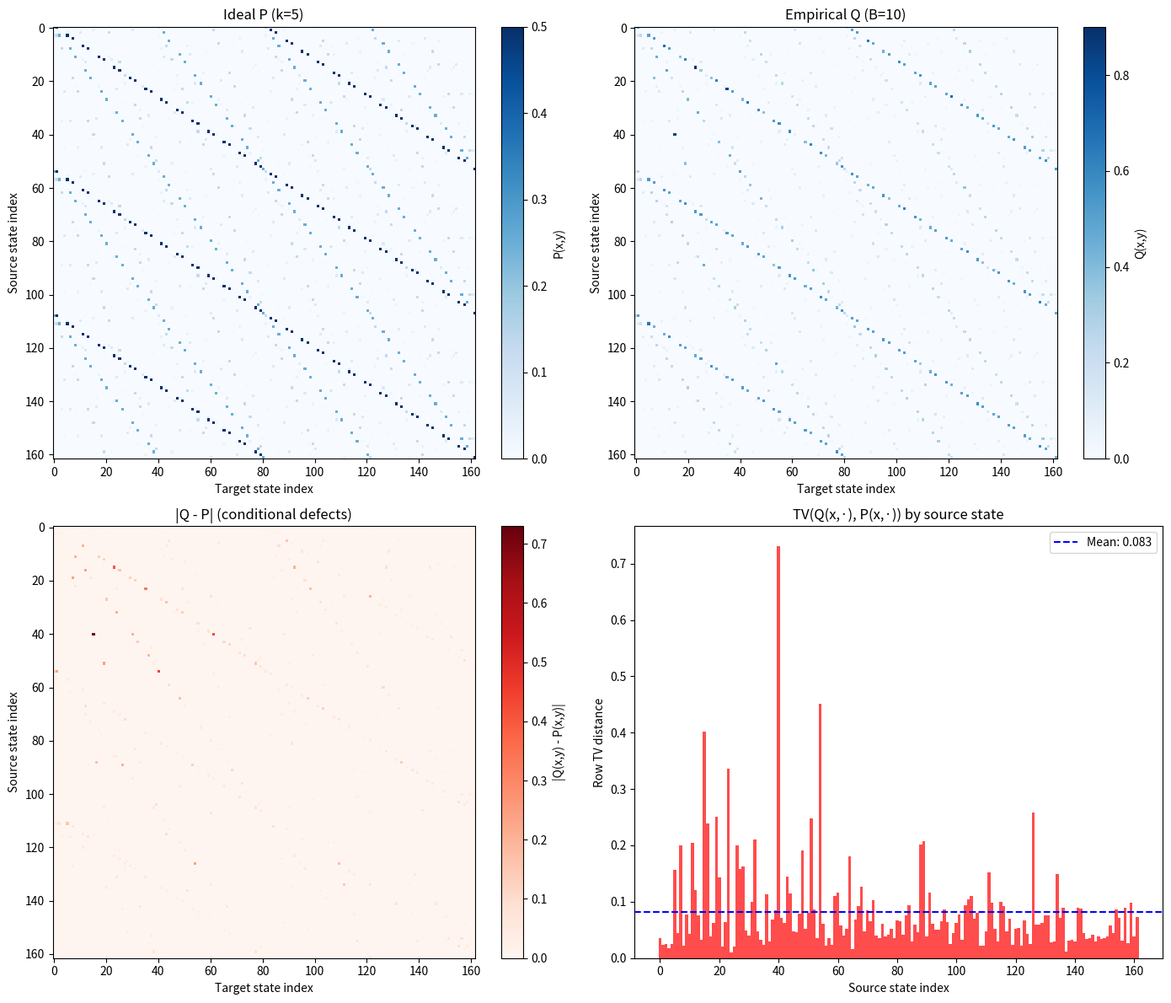

Recreate this plot in Python. (Note: this script raises an exception after producing the figure.)
#!/usr/bin/env python3
"""
Transition Matrix Heatmap (Experiment C)

Visualize the conditional transition probabilities Q(x,·) vs ideal P(x,·).
If heatmap shows structure → conditional defects found.
If uniform → even stronger randomness argument.

Author: clawdbot
Date: 2026-02-01
"""

import numpy as np
from collections import defaultdict
import matplotlib.pyplot as plt
import json


def syracuse_step(n: int):
    m = 3 * n + 1
    a = 0
    while m % 2 == 0:
        m //= 2
        a += 1
    return m, a


def sample_transitions(k: int, n_samples: int, B: int, seed: int = 42):
    """Sample transitions (x → y) under killed process."""
    M = 3**k
    # Count transitions: transitions[x][y] = count
    transitions = defaultdict(lambda: defaultdict(int))
    
    rng = np.random.default_rng(seed)
    n_collected = 0
    n = int(rng.integers(10**10, 10**14)) | 1
    
    while n_collected < n_samples:
        if n <= B:
            n = int(rng.integers(10**10, 10**14)) | 1
            continue
        
        x = n % M
        if x % 3 != 0:
            next_n, a = syracuse_step(n)
            y = next_n % M
            if y % 3 != 0 and next_n > B:
                transitions[x][y] += 1
                n_collected += 1
            n = next_n
        else:
            n, _ = syracuse_step(n)
    
    return dict(transitions)


def build_ideal_P(k: int):
    """Build ideal transition matrix P."""
    M = 3**k
    states = [x for x in range(1, M) if x % 3 != 0]
    n_states = len(states)
    r = 2 * 3**(k-1)
    D = 2**r - 1
    w = np.array([2**(r-m) / D for m in range(1, r+1)])
    
    inv2 = pow(2, -1, M)
    inv2pow = [1]
    cur = inv2
    for m in range(1, r+1):
        inv2pow.append(cur)
        cur = (cur * inv2) % M
    
    idx = {x: i for i, x in enumerate(states)}
    
    P = np.zeros((n_states, n_states))
    for i, x in enumerate(states):
        c = (3*x + 1) % M
        for m in range(1, r+1):
            y = (c * inv2pow[m]) % M
            P[i, idx[y]] += w[m-1]
    
    return states, idx, P


def transitions_to_matrix(transitions, states, idx):
    """Convert transition counts to probability matrix."""
    n_states = len(states)
    Q = np.zeros((n_states, n_states))
    
    for x, targets in transitions.items():
        if x not in idx:
            continue
        i = idx[x]
        total = sum(targets.values())
        if total > 0:
            for y, count in targets.items():
                if y in idx:
                    j = idx[y]
                    Q[i, j] = count / total
    
    return Q


def main():
    print("="*70)
    print("TRANSITION MATRIX HEATMAP (Experiment C)")
    print("="*70)
    
    # Use k=5 for cleaner visualization (162 states vs 486)
    k = 5
    B = 10  # Low B where we found structure
    n_samples = 500000
    
    print(f"\nParameters: k={k}, B={B}, n_samples={n_samples}")
    
    # Build ideal P
    print("\n1. Building ideal transition matrix P...")
    states, idx, P = build_ideal_P(k)
    n_states = len(states)
    print(f"   |G_{k}| = {n_states}")
    
    # Sample transitions
    print(f"\n2. Sampling transitions (B={B})...")
    transitions = sample_transitions(k, n_samples, B=B, seed=42)
    print(f"   Sampled {len(transitions)} unique starting states")
    
    # Convert to matrix
    print("\n3. Converting to probability matrix Q...")
    Q = transitions_to_matrix(transitions, states, idx)
    
    # Compute difference
    diff = np.abs(Q - P)
    
    # Statistics
    print("\n4. Computing statistics...")
    
    # Row-wise TV distances
    row_tv = np.sum(diff, axis=1) / 2
    
    print(f"\n   Max row TV:  {np.max(row_tv):.4f}")
    print(f"   Mean row TV: {np.mean(row_tv):.4f}")
    print(f"   Std row TV:  {np.std(row_tv):.4f}")
    
    # Find worst rows
    worst_idx = np.argsort(row_tv)[-10:][::-1]
    print(f"\n   Top 10 worst conditional defects:")
    print(f"   {'Rank':<6} {'State x':<10} {'TV(Q(x,·), P(x,·))':<20}")
    print(f"   {'-'*36}")
    for rank, i in enumerate(worst_idx):
        print(f"   {rank+1:<6} {states[i]:<10} {row_tv[i]:<20.4f}")
    
    # Create visualizations
    print("\n5. Creating heatmaps...")
    
    fig, axes = plt.subplots(2, 2, figsize=(14, 12))
    
    # Plot 1: Ideal P
    ax1 = axes[0, 0]
    im1 = ax1.imshow(P, cmap='Blues', aspect='auto')
    ax1.set_title(f'Ideal P (k={k})')
    ax1.set_xlabel('Target state index')
    ax1.set_ylabel('Source state index')
    plt.colorbar(im1, ax=ax1, label='P(x,y)')
    
    # Plot 2: Empirical Q
    ax2 = axes[0, 1]
    im2 = ax2.imshow(Q, cmap='Blues', aspect='auto')
    ax2.set_title(f'Empirical Q (B={B})')
    ax2.set_xlabel('Target state index')
    ax2.set_ylabel('Source state index')
    plt.colorbar(im2, ax=ax2, label='Q(x,y)')
    
    # Plot 3: Difference |Q - P|
    ax3 = axes[1, 0]
    im3 = ax3.imshow(diff, cmap='Reds', aspect='auto')
    ax3.set_title(f'|Q - P| (conditional defects)')
    ax3.set_xlabel('Target state index')
    ax3.set_ylabel('Source state index')
    plt.colorbar(im3, ax=ax3, label='|Q(x,y) - P(x,y)|')
    
    # Plot 4: Row TV distances
    ax4 = axes[1, 1]
    ax4.bar(range(n_states), row_tv, width=1.0, color='red', alpha=0.7)
    ax4.axhline(y=np.mean(row_tv), color='blue', linestyle='--', label=f'Mean: {np.mean(row_tv):.3f}')
    ax4.set_title('TV(Q(x,·), P(x,·)) by source state')
    ax4.set_xlabel('Source state index')
    ax4.set_ylabel('Row TV distance')
    ax4.legend()
    
    plt.tight_layout()
    plt.savefig('data/transition_heatmap_k5_B10.png', dpi=150)
    print(f"   Saved: data/transition_heatmap_k5_B10.png")
    
    # Also do B=100 for comparison
    print(f"\n6. Comparing with B=100...")
    transitions_100 = sample_transitions(k, n_samples, B=100, seed=42)
    Q_100 = transitions_to_matrix(transitions_100, states, idx)
    diff_100 = np.abs(Q_100 - P)
    row_tv_100 = np.sum(diff_100, axis=1) / 2
    
    print(f"\n   B=10:  Mean row TV = {np.mean(row_tv):.4f}, Max = {np.max(row_tv):.4f}")
    print(f"   B=100: Mean row TV = {np.mean(row_tv_100):.4f}, Max = {np.max(row_tv_100):.4f}")
    
    # Summary
    print(f"\n{'='*70}")
    print("ANALYSIS")
    print(f"{'='*70}")
    
    if np.max(row_tv) > 0.1:
        print(f"\n⚠️ Found significant conditional defects!")
        print(f"   Some states have TV > 10% from ideal.")
        print(f"   The marginal may look good but transitions are structured.")
    elif np.max(row_tv) > 0.05:
        print(f"\n📊 Moderate conditional defects found.")
        print(f"   Some structure in transitions, but not severe.")
    else:
        print(f"\n✅ Transitions look close to ideal!")
        print(f"   Conditional behavior matches marginal finding.")
    
    print(f"\n{'='*70}")
    print("DONE")
    print(f"{'='*70}")
    
    # Save data
    results = {
        'k': k,
        'B': B,
        'n_samples': n_samples,
        'n_states': n_states,
        'mean_row_tv': float(np.mean(row_tv)),
        'max_row_tv': float(np.max(row_tv)),
        'std_row_tv': float(np.std(row_tv)),
        'worst_states': [{'state': int(states[i]), 'tv': float(row_tv[i])} 
                        for i in worst_idx],
        'B_100_mean_tv': float(np.mean(row_tv_100)),
        'B_100_max_tv': float(np.max(row_tv_100))
    }
    
    with open('data/transition_heatmap_results.json', 'w') as f:
        json.dump(results, f, indent=2)
    print(f"\nResults saved to data/transition_heatmap_results.json")


if __name__ == "__main__":
    main()
